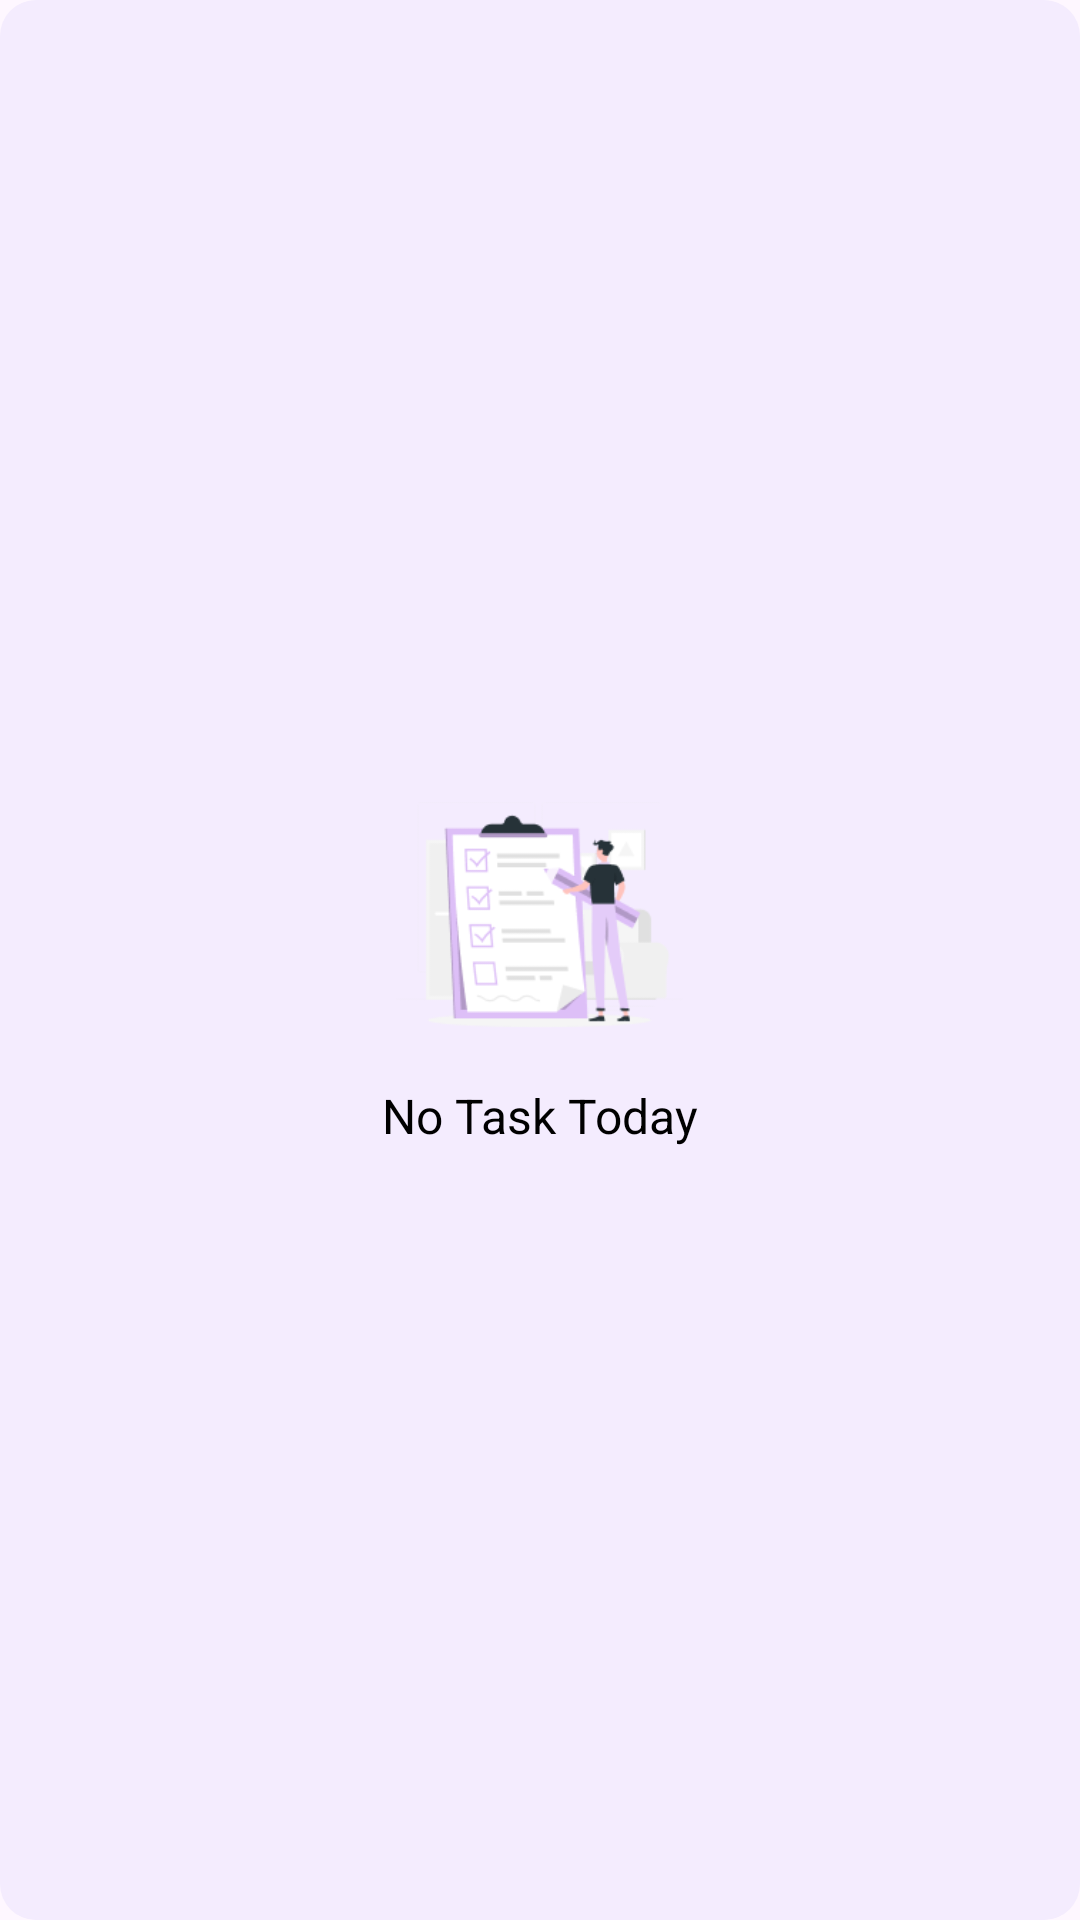

Write the Android layout XML for this screen, with the resource values it uses.
<!-- AndroidManifest.xml: application theme Theme.ToDoList -->
<!-- res/layout/widget_empty.xml -->
<?xml version="1.0" encoding="utf-8"?>
<LinearLayout xmlns:android="http://schemas.android.com/apk/res/android"
    android:id="@+id/widget_empty_view"
    android:layout_width="match_parent"
    android:layout_height="wrap_content"
    android:orientation="vertical"
    android:gravity="center"
    android:padding="16dp"
    android:background="@drawable/bg_widget_item"
    android:backgroundTint="@color/light_purple">

    <ImageView
        android:id="@+id/empty_image"
        android:layout_width="96dp"
        android:layout_height="96dp"
        android:src="@drawable/rafiki"
        android:contentDescription="@string/app_name" />

    <TextView
        android:id="@+id/empty_text"
        android:layout_width="wrap_content"
        android:layout_height="wrap_content"
        android:text="No Task Today"
        android:textSize="16sp"
        android:textColor="@android:color/black"
        android:paddingTop="8dp" />
</LinearLayout>
<!-- resources referenced by this layout -->
<resources>
  <color name="light_purple">#F4ECFE</color>
  <!-- drawable bg_widget_item (drawable) -->
  <shape xmlns:android="http://schemas.android.com/apk/res/android"
      android:shape="rectangle">
      <solid android:color="@color/purple"/>
      <corners android:radius="12dp"/>
  </shape>
  <!-- drawable rafiki: png bitmap (drawable, 9803 bytes) -->
  <string name="app_name">To Do List</string>
  <style name="Theme.ToDoList" parent="Base.Theme.ToDoList" />
  <color name="purple">#DDBFF7</color>
  <style name="Base.Theme.ToDoList" parent="Theme.Material3.DayNight.NoActionBar">
          <item name="android:windowFullscreen">true</item>
      </style>
</resources>
